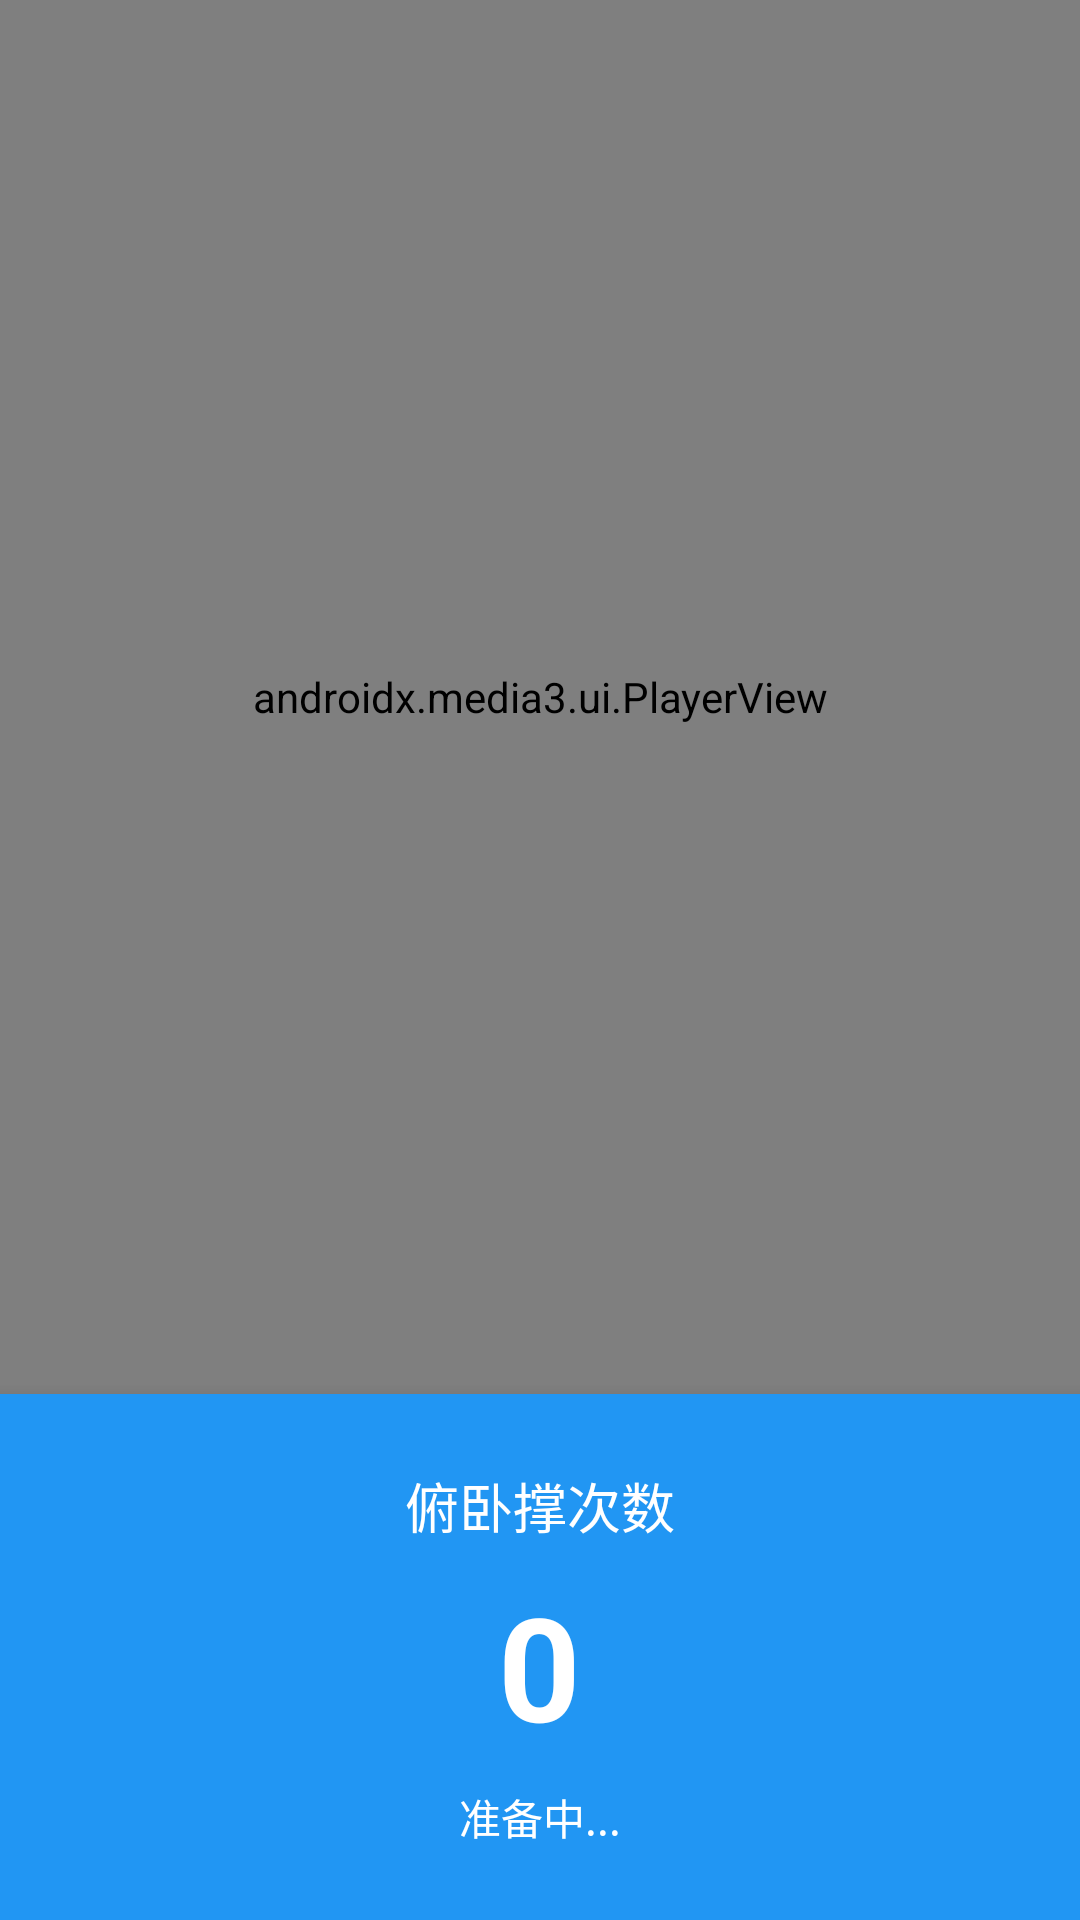

Reconstruct the res/layout file that produces this screen, plus the resources it refers to.
<!-- AndroidManifest.xml: application theme Theme.PushUpCounter -->
<!-- res/layout/activity_video_analysis.xml -->
<?xml version="1.0" encoding="utf-8"?>
<androidx.constraintlayout.widget.ConstraintLayout xmlns:android="http://schemas.android.com/apk/res/android"
    xmlns:app="http://schemas.android.com/apk/res-auto"
    xmlns:tools="http://schemas.android.com/tools"
    android:layout_width="match_parent"
    android:layout_height="match_parent"
    android:background="@color/black"
    tools:context=".VideoAnalysisActivity">

    <androidx.media3.ui.PlayerView
        android:id="@+id/videoView"
        android:layout_width="0dp"
        android:layout_height="0dp"
        app:layout_constraintBottom_toTopOf="@id/counterContainer"
        app:layout_constraintEnd_toEndOf="parent"
        app:layout_constraintStart_toStartOf="parent"
        app:layout_constraintTop_toTopOf="parent"
        app:show_buffering="when_playing"
        app:use_controller="true" />

    <View
        android:id="@+id/overlayView"
        android:layout_width="0dp"
        android:layout_height="0dp"
        app:layout_constraintBottom_toBottomOf="@id/videoView"
        app:layout_constraintEnd_toEndOf="@id/videoView"
        app:layout_constraintStart_toStartOf="@id/videoView"
        app:layout_constraintTop_toTopOf="@id/videoView" />

    <androidx.cardview.widget.CardView
        android:id="@+id/counterContainer"
        android:layout_width="0dp"
        android:layout_height="wrap_content"
        android:layout_margin="0dp"
        app:cardBackgroundColor="@color/primary"
        app:cardCornerRadius="0dp"
        app:cardElevation="8dp"
        app:layout_constraintBottom_toBottomOf="parent"
        app:layout_constraintEnd_toEndOf="parent"
        app:layout_constraintStart_toStartOf="parent">

        <LinearLayout
            android:layout_width="match_parent"
            android:layout_height="wrap_content"
            android:gravity="center"
            android:orientation="vertical"
            android:padding="24dp">

            <TextView
                android:id="@+id/tvLabel"
                android:layout_width="wrap_content"
                android:layout_height="wrap_content"
                android:text="俯卧撑次数"
                android:textColor="@color/white"
                android:textSize="18sp" />

            <TextView
                android:id="@+id/tvCount"
                android:layout_width="wrap_content"
                android:layout_height="wrap_content"
                android:layout_marginTop="8dp"
                android:text="0"
                android:textColor="@color/white"
                android:textSize="48sp"
                android:textStyle="bold" />

            <TextView
                android:id="@+id/tvStatus"
                android:layout_width="wrap_content"
                android:layout_height="wrap_content"
                android:layout_marginTop="8dp"
                android:text="准备中..."
                android:textColor="@color/white"
                android:textSize="14sp" />

        </LinearLayout>

    </androidx.cardview.widget.CardView>

    <ProgressBar
        android:id="@+id/progressBar"
        android:layout_width="wrap_content"
        android:layout_height="wrap_content"
        android:visibility="gone"
        app:layout_constraintBottom_toBottomOf="parent"
        app:layout_constraintEnd_toEndOf="parent"
        app:layout_constraintStart_toStartOf="parent"
        app:layout_constraintTop_toTopOf="parent"
        tools:visibility="visible" />

</androidx.constraintlayout.widget.ConstraintLayout>
<!-- resources referenced by this layout -->
<resources>
  <color name="black">#FF000000</color>
  <color name="primary">#FF2196F3</color>
  <color name="white">#FFFFFFFF</color>
  <style name="Theme.PushUpCounter" parent="Theme.MaterialComponents.DayNight.DarkActionBar">
          <item name="colorPrimary">@color/primary</item>
          <item name="colorPrimaryDark">@color/primary_dark</item>
          <item name="colorAccent">@color/accent</item>
      </style>
  <color name="primary_dark">#FF1976D2</color>
  <color name="accent">#FFFF4081</color>
</resources>
